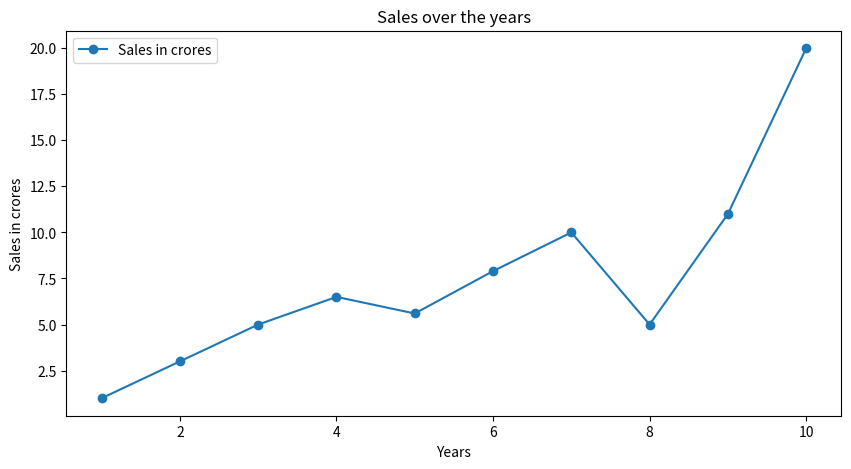

Here is the Python script that generated this plot:
import matplotlib.pyplot as plt
import numpy as np

years = np.arange(1, 11)  # years from 1 to 10
sales_in_cr = np.array([1, 3, 5, 6.5, 5.6, 7.9, 10, 5, 11, 20])  # creates a NumPy array (Sample Sales in cr),
plt.figure(figsize=(10,5)) #Width  = 10 inches, Height = 5 inches
plt.plot(years, sales_in_cr, label="Sales in crores", marker="o")
plt.legend()
plt.title("Sales over the years")
plt.xlabel("Years")
plt.ylabel("Sales in crores")
plt.savefig("sales_plot.pdf")  # Save the plot as a PDF file
plt.show()
